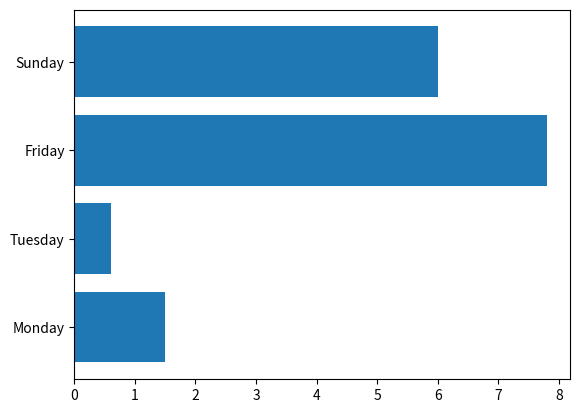

Write Python code to recreate this figure.
# -*- coding: utf-8 -*-
import matplotlib.pyplot as plt

name_list = ['Monday','Tuesday','Friday','Sunday']
num_list = [1.5,0.6,7.8,6]
plt.barh(range(len(num_list)), num_list,tick_label = name_list)
plt.show()